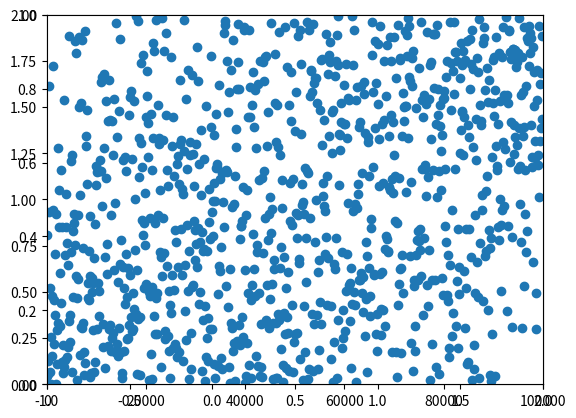

Generate this figure with matplotlib: (Note: this script raises an exception after producing the figure.)
import numpy as np
import matplotlib.pyplot as plt

n = 100000
data = np.linspace(0, 1, n)
np.random.shuffle(data)


def f(x, data):
    return sum(abs(x - datum) for datum in data) / len(data)

%matplotlib inline
# Plotting every 10th point
plt.scatter(range(0, n, 100), data[0:n:100], vmin=0, vmax=1.0)
plt.ylim((0.0, 1.0))
plt.xlim((0, n))
plt.show()

from math import floor


def batchMedian(data):
    n = len(data)
    median = sorted(data)[int(floor(n / 2))]
    return median


median = batchMedian(data)
print("The median found if {}".format(median))
print("The objective value is {}".format(f(median, data)))

%matplotlib inline
xs = list(np.linspace(-1.0, 2.0, 50))
ys = [f(x, data) for x in xs]
plt.plot(xs, ys)
plt.ylim((0.0, 2.0))
plt.xlim((-1.0, 2.0))
ax = plt.axes()
ax.arrow(-0.5, 1.1, 0.3, -0.3, head_width=0.05, head_length=0.1, fc="k", ec="k")
ax.arrow(1.5, 1.1, -0.3, -0.3, head_width=0.05, head_length=0.1, fc="k", ec="k")
plt.show()

from math import sqrt


def sgdMedian(data, learningRate=0.1, initMedianValue=0):
    median = initMedianValue
    for t, x in enumerate(data):
        gradient = 1.0 if x < median else -1.0
        median = median - learningRate * gradient / sqrt(t + 1)
    return median


median = sgdMedian(data, learningRate=0.1, initMedianValue=0)

print("The median found if {}".format(median))
print("The objective value is {}".format(f(median, data)))

# SGD needs to be initialized carfully
median = sgdMedian(data, learningRate=0.1, initMedianValue=100.0)

print("The median found if {}".format(median))
print("The objective value is {}".format(f(median, data)))

# SGD needs to set step sizes corectly (controled via the learing rate)
median = sgdMedian(data, learningRate=0.001, initMedianValue=0.0)

print("The median found if {}".format(median))
print("The objective value is {}".format(f(median, data)))

median = 0.0
numEpochs = 100
for i in range(numEpochs):
    median = sgdMedian(data, learningRate=0.001, initMedianValue=median)

print("The median found if {}".format(median))
print("The objective value is {}".format(f(median, data)))

%matplotlib inline

# SGD also  depends on the data being reandomly suffeled
n, k = len(data), 10
minibatches = [data[i : i + k] for i in range(0, n, k)]
minibatches.sort(key=sum)
trendyData = np.array(minibatches).reshape(n)

# Plotting every 10th point in the trending dataset
plt.scatter(range(0, n, 100), trendyData[0:n:100], vmin=0, vmax=1.0)
plt.ylim((0.0, 1.0))
plt.xlim((0, n))
plt.show()

median = sgdMedian(trendyData, learningRate=0.1, initMedianValue=0.0)

print("The median found if {}".format(median))
print("The objective value is {}".format(f(median, data)))

from random import sample


def sampleMedian(data):
    k = 300
    samples = sample(list(data), k)
    return batchMedian(samples)


median = sampleMedian(trendyData)
print("The median found if {}".format(median))
print("The objective value is {}".format(f(median, data)))

from kll300 import KLL300
from bisect import bisect


def sketchMedian(data):
    sketch = KLL300()
    for x in data:
        sketch.update(x)
        assert sketch.size <= 300  # making sure there is no cheating involved...
    items, cdf = sketch.cdf()
    i = bisect(cdf, 0.5)
    median = items[i]
    return median


median = sketchMedian(trendyData)
print("The median found if {}".format(median))
print("The objective value is {}".format(f(median, data)))